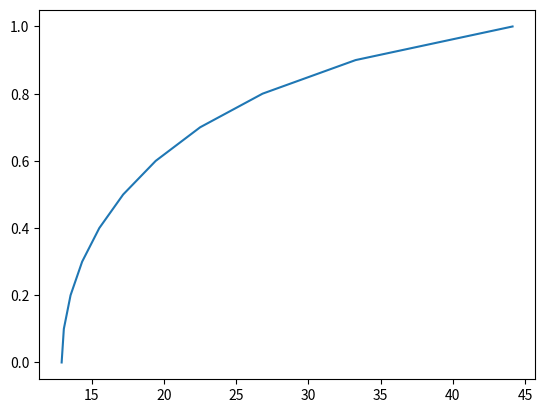

This chart was generated by the following Python code:
import numpy as np
import matplotlib.pyplot as plt

N = 1e-5
f = 1e-8
alpha = (0.4225*f/N) # note changed the angle name to alppha for consistency
S2 = N*alpha/f
gamma = 0.5*(1+(1+S2)**(-1))
omega = np.arange(0,1.1,0.1)

alpha

def theta(omega):
    top = -1*(1+omega**2)*(1-gamma)+gamma*S2
    bottom = 1+omega**2
    return -1*(top/bottom)**(0.5)

def k(omega):
    t = theta(omega)
    tp = (1+S2+omega**2)*(np.arctan(t)+np.pi)
    bttm = S2*(-1*(1+omega**2)*(1-gamma)+gamma*S2)
    return tp/(bttm)**(0.5)

k_list = k(omega)

plt.plot(k_list,omega)





